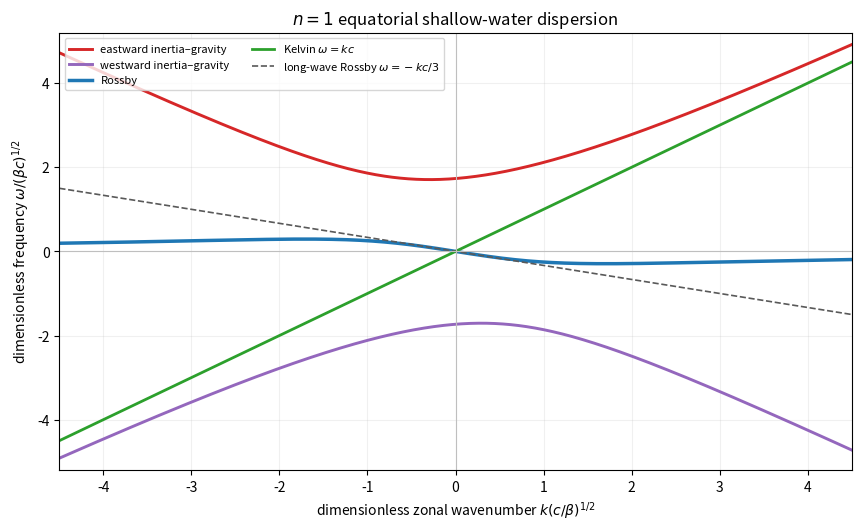

Here is the Python script that generated this plot: (Note: this script raises an exception after producing the figure.)
#!/usr/bin/env python3
"""Generate paper-333-equatorial-wave-dispersion.png."""

from pathlib import Path

import matplotlib.pyplot as plt
import numpy as np


k = np.linspace(-4.5, 4.5, 900)
roots = np.empty((3, len(k)))
for index, wave_number in enumerate(k):
    roots[:, index] = np.sort(np.roots((1, 0, -(wave_number**2 + 3), -wave_number)).real)

fig, ax = plt.subplots(figsize=(8.5, 5.2), layout="constrained")
ax.plot(k, roots[2], color="#d62728", linewidth=2.1, label="eastward inertia–gravity")
ax.plot(k, roots[0], color="#9467bd", linewidth=2.1, label="westward inertia–gravity")
ax.plot(k, roots[1], color="#1f77b4", linewidth=2.5, label="Rossby")
ax.plot(k, k, color="#2ca02c", linewidth=2.0, label="Kelvin $\\omega=k c$")
ax.plot(k, -k / 3, color="0.35", linestyle="--", linewidth=1.2, label="long-wave Rossby $\\omega=-kc/3$")
ax.axhline(0, color="0.75", linewidth=0.8)
ax.axvline(0, color="0.75", linewidth=0.8)
ax.set(xlabel="dimensionless zonal wavenumber $k(c/\\beta)^{1/2}$", ylabel="dimensionless frequency $\\omega/(\\beta c)^{1/2}$", title="$n=1$ equatorial shallow-water dispersion", xlim=(-4.5, 4.5), ylim=(-5.2, 5.2))
ax.grid(alpha=0.18)
ax.legend(ncol=2, fontsize=8, loc="upper left")
fig.savefig(Path(Path(__file__).stem + ".png"), dpi=100, facecolor="white")
plt.close(fig)
